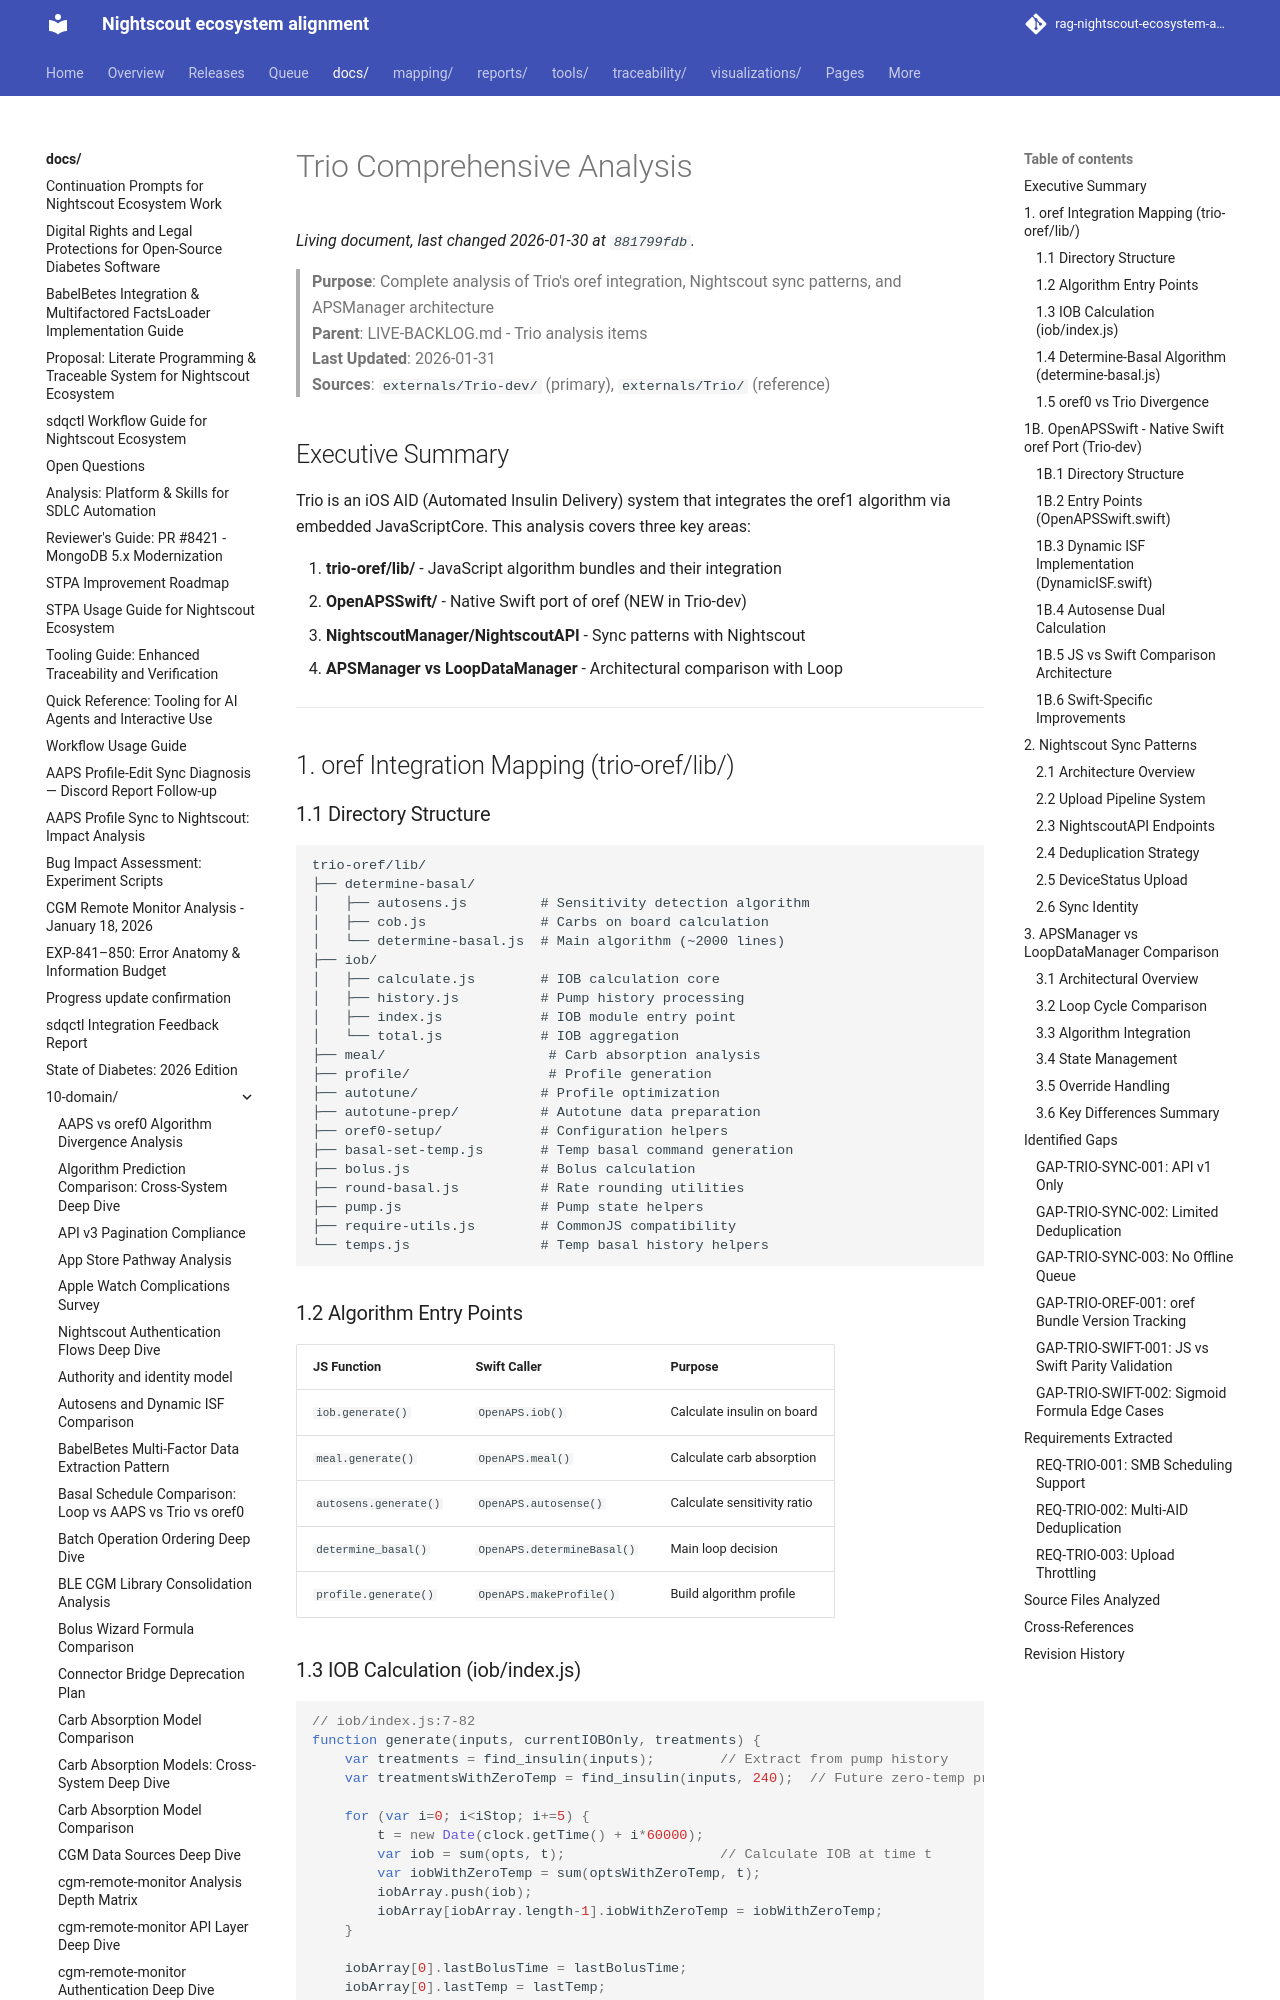

repository: bewest/rag-nightscout-ecosystem-alignment · page: docs/10-domain/trio-comprehensive-analysis.html · generator: mkdocs

# Trio Comprehensive Analysis

> **Purpose**: Complete analysis of Trio's oref integration, Nightscout sync patterns, and APSManager architecture  
> **Parent**: LIVE-BACKLOG.md - Trio analysis items  
> **Last Updated**: 2026-01-31  
> **Sources**: `externals/Trio-dev/` (primary), `externals/Trio/` (reference)

## Executive Summary

Trio is an iOS AID (Automated Insulin Delivery) system that integrates the oref1 algorithm via embedded JavaScriptCore. This analysis covers three key areas:

1. **trio-oref/lib/** - JavaScript algorithm bundles and their integration
2. **OpenAPSSwift/** - Native Swift port of oref (NEW in Trio-dev)
3. **NightscoutManager/NightscoutAPI** - Sync patterns with Nightscout
4. **APSManager vs LoopDataManager** - Architectural comparison with Loop

---

## 1. oref Integration Mapping (trio-oref/lib/)

### 1.1 Directory Structure

```
trio-oref/lib/
├── determine-basal/
│   ├── autosens.js         # Sensitivity detection algorithm
│   ├── cob.js              # Carbs on board calculation
│   └── determine-basal.js  # Main algorithm (~2000 lines)
├── iob/
│   ├── calculate.js        # IOB calculation core
│   ├── history.js          # Pump history processing
│   ├── index.js            # IOB module entry point
│   └── total.js            # IOB aggregation
├── meal/                    # Carb absorption analysis
├── profile/                 # Profile generation
├── autotune/               # Profile optimization
├── autotune-prep/          # Autotune data preparation
├── oref0-setup/            # Configuration helpers
├── basal-set-temp.js       # Temp basal command generation
├── bolus.js                # Bolus calculation
├── round-basal.js          # Rate rounding utilities
├── pump.js                 # Pump state helpers
├── require-utils.js        # CommonJS compatibility
└── temps.js                # Temp basal history helpers
```

### 1.2 Algorithm Entry Points

| JS Function | Swift Caller | Purpose |
|-------------|--------------|---------|
| `iob.generate()` | `OpenAPS.iob()` | Calculate insulin on board |
| `meal.generate()` | `OpenAPS.meal()` | Calculate carb absorption |
| `autosens.generate()` | `OpenAPS.autosense()` | Calculate sensitivity ratio |
| `determine_basal()` | `OpenAPS.determineBasal()` | Main loop decision |
| `profile.generate()` | `OpenAPS.makeProfile()` | Build algorithm profile |
